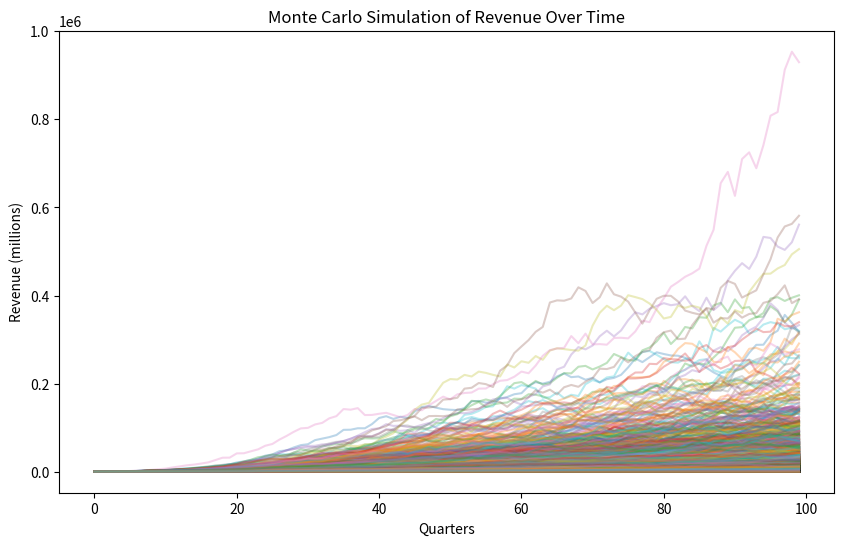
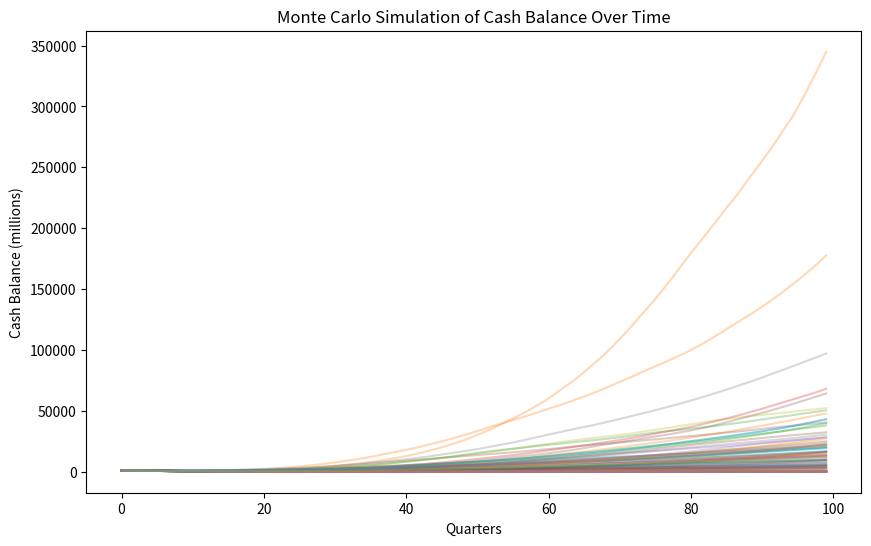
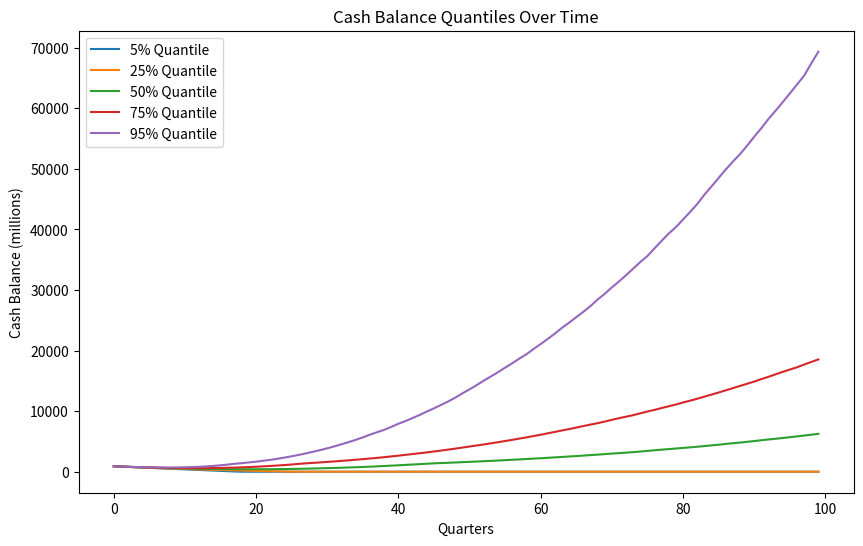

Python code for these plots, in order:
import numpy as np
import matplotlib.pyplot as plt
import pandas as pd

# Parameters
R_0 = 356  # Initial revenue in millions per quarter
L_0 = 559 # Loss-carryforward in millions
X_0 = 906 # Initial cash balance in millions
mu_0 = 0.11  # Initial growth rate per quarter
sigma_0 = 0.10  # Initial revenue volatility per quarter
eta_0 = 0.03 # Initial volatility of expected growth rate
rho = 0.0
mu_mean = 0.015  # Mean-reversion level for growth rate
sigma_mean = 0.05  # Mean-reversion level for volatility
taxrate = 0.35  # Corporate tax rate
r_f = 0.05  # Risk-free rate
kappa_mu = 0.07  # Mean-reversion speed for growth rate
kappa_sigma = 0.07  # Mean-reversion speed for volatility
kappa_eta = 0.07  # Mean-reversion speed for expected growth rate volatility
alpha = 0.75 # COGS as a part of revenues
F = 75 # Fixed costs in millions per quarter
beta = 0.19 # Variable component of other expenses
lambda_1 = 0.01 # Market price of risk for the revenue factor
lambda_2 = 0.0 # Market price of risk for the expected rate of growth in revenues factor
T = 25  # Time horizon in years
dt = 1 # Time step
M = 10 # Exit multiple
simulations = 10000  # Number of Monte Carlo runs


# Simulation setup
num_steps = T * 4  # Convert years to quarters
revenues = np.zeros((simulations, num_steps))
cash_balances = np.zeros((simulations, num_steps))
mu_values = np.zeros((simulations, num_steps))
sigma_values = np.zeros((simulations, num_steps))
eta_values = np.zeros((simulations, num_steps))
loss_carryforward = np.zeros((simulations, num_steps))
bankruptcy = np.zeros((simulations, num_steps), dtype=bool)  # Track bankruptcy status



# Initial values
revenues[:, 0] = R_0
cash_balances[:, 0] = X_0
mu_values[:, 0] = mu_0
sigma_values[:, 0] = sigma_0
eta_values[:, 0] = eta_0
loss_carryforward[:, 0] = L_0

# Monte Carlo simulation
for t in range(1, num_steps):
    dW1 = np.random.normal(0, np.sqrt(dt), simulations) # Brownian motion for growth rate
    dW2 = np.random.normal(0, np.sqrt(dt), simulations) # Brownian motion for volatility
    
    # Update growth rate with mean-reversion
    mu_values[:, t] = (np.exp(-kappa_mu * dt) * mu_values[:, t-1] + (1 - np.exp(-kappa_mu * dt)) * (mu_mean - lambda_2 * eta_values[:, t-1] / kappa_mu) + np.sqrt((1 - np.exp(-2 * kappa_mu * dt)) / (2 * kappa_mu)) * eta_values[:, t-1] * dW2)
    
    # Update volatility with mean-reversion
    sigma_values[:, t] = sigma_0 * np.exp(-kappa_sigma * (t)) + sigma_mean * (1 - np.exp(-kappa_sigma * (t)))
    
    # Update expected growth rate volatility
    eta_values[:, t] = eta_0 * np.exp(-kappa_eta * (t))
    
    # Update revenue using stochastic process
    revenues[:, t] = revenues[:, t-1] * np.exp((mu_values[:, t-1] - lambda_1*sigma_values[:, t-1] - 0.5 * sigma_values[:, t-1]**2) * dt + sigma_values[:, t-1] * dW1)
    
    # Compute costs and expenses
    COGS = alpha * revenues[:, t]
    other_expenses = F + beta * revenues[:, t]
    EBIT = revenues[:, t] - COGS - other_expenses

    # Update loss carry-forward
    loss_carryforward[:, t] = np.maximum(loss_carryforward[:, t-1] - EBIT * dt, 0)
    
    # Compute taxes
    taxable_income = np.maximum(EBIT - loss_carryforward[:, t], 0)
    taxes = taxrate * taxable_income
    
    # Update cash balance and check for bankruptcy
    cash_balances[:, t] = cash_balances[:, t-1] + EBIT - taxes
    bankruptcy[:, t] = cash_balances[:, t] <= 0  # Mark bankruptcy if cash is non-positive
    
    # If a company goes bankrupt, set all future values to zero
    cash_balances[bankruptcy[:, t], t:] = 0
    revenues[bankruptcy[:, t], t:] = 0
    loss_carryforward[bankruptcy[:, t], t:] = 0

# Compute Discounted Cash Flow (DCF) valuation
V0 = np.mean((cash_balances[:, -1] + M * EBIT) * np.exp(-r_f * T))

# Print value estimate and number of bankruptcies
num_bankruptcies = np.sum(bankruptcy[:, -1])
print("\nEstimated Value (V0) using Discounted Free Cash Flow and Terminal Value:", V0)
print("Number of bankrupt simulations:", num_bankruptcies, "out of", simulations)



# Compute expected values
expected_revenue = np.mean(revenues, axis=0)
expected_cash_balance = np.mean(cash_balances, axis=0)
expected_loss_carryforward = np.mean(loss_carryforward, axis=0)

# Print expected values
print("Expected Revenue Over Time:", expected_revenue)
print("Expected Cash Balance Over Time:", expected_cash_balance)
print("Expected Loss Carry-Forward Over Time:", expected_loss_carryforward)

# Plot a few revenue trajectories
plt.figure(figsize=(10, 6))
for i in range(10000):
    plt.plot(revenues[i, :], alpha=0.3)
plt.xlabel("Quarters")
plt.ylabel("Revenue (millions)")
plt.title("Monte Carlo Simulation of Revenue Over Time")
plt.show()

# Plot cash balance trajectories
plt.figure(figsize=(10, 6))
for i in range(100):
    plt.plot(cash_balances[i, :], alpha=0.3)
plt.xlabel("Quarters")
plt.ylabel("Cash Balance (millions)")
plt.title("Monte Carlo Simulation of Cash Balance Over Time")
plt.show()

# # Plot loss carry-forward trajectories
# plt.figure(figsize=(10, 6))
# for i in range(100):
#     plt.plot(loss_carryforward[i, :], alpha=0.3)
# plt.xlabel("Quarters")
# plt.ylabel("Loss Carry-Forward (millions)")
# plt.title("Monte Carlo Simulation of Loss Carry-Forward Over Time")
# plt.show()

# Compute quantiles
quantiles = [0.05, 0.25, 0.5, 0.75, 0.95]
revenue_quantiles = np.quantile(revenues, quantiles, axis=0)
cash_quantiles = np.quantile(cash_balances, quantiles, axis=0)
loss_quantiles = np.quantile(loss_carryforward, quantiles, axis=0)

# # Plot revenue quantiles
# plt.figure(figsize=(10, 6))
# for q, label in zip(revenue_quantiles, ['5%', '25%', '50%', '75%', '95%']):
#     plt.plot(q, label=f'{label} Quantile')
# plt.xlabel("Quarters")
# plt.ylabel("Revenue (millions)")
# plt.title("Revenue Quantiles Over Time")
# plt.legend()
# plt.show()

# Plot cash balance quantiles
plt.figure(figsize=(10, 6))
for q, label in zip(cash_quantiles, ['5%', '25%', '50%', '75%', '95%']):
    plt.plot(q, label=f'{label} Quantile')
plt.xlabel("Quarters")
plt.ylabel("Cash Balance (millions)")
plt.title("Cash Balance Quantiles Over Time")
plt.legend()
plt.show()

# # Plot loss carry-forward quantiles
# plt.figure(figsize=(10, 6))
# for q, label in zip(loss_quantiles, ['5%', '25%', '50%', '75%', '95%']):
#     plt.plot(q, label=f'{label} Quantile')
# plt.xlabel("Quarters")
# plt.ylabel("Loss Carry-Forward (millions)")
# plt.title("Loss Carry-Forward Quantiles Over Time")
# plt.legend()
# plt.show()

# Compute quantiles
quantiles = [0.05, 0.10, 0.15, 0.20, 0.25, 0.30, 0.35, 0.40, 0.45, 0.50, 0.55, 0.60, 0.65, 0.70, 0.75, 0.80, 0.85, 0.90, 0.95]
revenue_quantiles = np.quantile(revenues[:, [4, 12, 20, 28, 40]], quantiles, axis=0)  # Extract values for 1, 3, 5, 7, 10 years forward

# Create a DataFrame
years_forward = [1, 3, 5, 7, 10]
percentile_labels = ["5%", "10%", "15%", "20%", "25%", "30%", "35%", "40%", "45%", "50%", "55%", "60%", "65%", "70%", "75%", "80%", "85%", "90%", "95%", "Mean"]
revenue_table = pd.DataFrame(revenue_quantiles, columns=years_forward, index=percentile_labels[:-1])
revenue_table.loc["Mean"] = np.mean(revenues[:, [4, 12, 20, 28, 40]], axis=0)

# Print the table
print("\nTable 4. Revenue Distributions (millions)\n")
print(revenue_table)

# # Plot revenue quantiles
# plt.figure(figsize=(10, 6))
# for q, label in zip(revenue_quantiles, percentile_labels[:-1]):
#     plt.plot(years_forward, q, label=f'{label} Quantile')
# plt.xlabel("Years Forward")
# plt.ylabel("Revenue (millions)")
# plt.title("Revenue Quantiles Over Time")
# plt.legend()
# plt.show()
